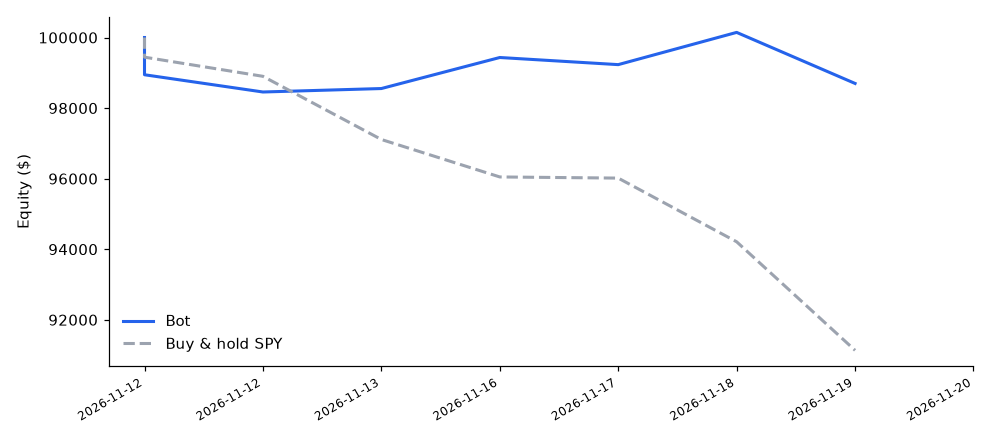

Values plotted in this chart, from the file beside it:
time, equity, cash
2026-11-12T12:08-05:00, 100000, 100000
2026-11-12T12:18-05:00, 99975, 61114
2026-11-12T12:20-05:00, 99976, 61114
2026-11-12T12:25-05:00, 100007, 61114
2026-11-12T12:30-05:00, 99999, 61114
2026-11-12T12:35-05:00, 100031, 61114
2026-11-12T12:40-05:00, 100052, 61114
2026-11-12T12:45-05:00, 100053, 61114
2026-11-12T12:50-05:00, 100082, 61114
2026-11-12T12:52-05:00, 100079, 61114
2026-11-12T12:55-05:00, 100020, 6935
2026-11-12T13:00-05:00, 99896, 6935
2026-11-12T13:05-05:00, 99804, 6935
2026-11-12T13:10-05:00, 99592, 6935
2026-11-12T13:17-05:00, 99699, 6935
2026-11-12T13:21-05:00, 99654, 6935
2026-11-12T13:26-05:00, 99780, 6935
2026-11-12T13:31-05:00, 99696, 6935
2026-11-12T13:36-05:00, 99930, 6935
2026-11-12T13:41-05:00, 99740, 6935
2026-11-12T13:46-05:00, 99520, 26369
2026-11-12T13:51-05:00, 99317, 46254
2026-11-12T13:56-05:00, 99436, 46254
2026-11-12T14:01-05:00, 99300, 46254
2026-11-12T14:06-05:00, 99439, 46254
2026-11-12T14:11-05:00, 99432, 46254
2026-11-12T14:16-05:00, 99436, 46254
2026-11-12T14:20-05:00, 99484, 46254
2026-11-12T14:25-05:00, 99339, 46254
2026-11-12T14:30-05:00, 99316, 46254
2026-11-12T14:35-05:00, 99228, 46254
2026-11-12T14:40-05:00, 99071, 46254
2026-11-12T14:45-05:00, 99231, 46254
2026-11-12T14:50-05:00, 99241, 46254
2026-11-12T14:55-05:00, 99294, 46254
2026-11-12T15:01-05:00, 99116, 46254
2026-11-12T15:06-05:00, 99228, 46254
2026-11-12T15:11-05:00, 99111, 46254
2026-11-12T15:16-05:00, 99045, 46254
2026-11-12T15:21-05:00, 99224, 46254
2026-11-12T15:26-05:00, 99226, 46254
2026-11-12T15:31-05:00, 98943, 46254
2026-11-12T15:36-05:00, 98927, 65802
2026-11-12T15:38-05:00, 98943, 65802
2026-11-12T15:44-05:00, 98962, 65802
2026-11-12T15:48-05:00, 98948, 65802
2026-11-12T15:52-05:00, 98945, 98945
2026-11-12T15:53-05:00, 98945, 98945
2026-11-12T15:58-05:00, 98945, 98945
2026-11-13T10:02-05:00, 98942, 98942
2026-11-13T10:07-05:00, 98479, 78737
2026-11-13T10:12-05:00, 98456, 98456
2026-11-13T10:17-05:00, 98456, 98456
2026-11-13T10:22-05:00, 98456, 98456
2026-11-13T10:27-05:00, 98456, 98456
2026-11-13T10:32-05:00, 98456, 98456
2026-11-13T10:37-05:00, 98456, 98456
2026-11-13T10:42-05:00, 98456, 98456
2026-11-13T10:47-05:00, 98456, 98456
2026-11-13T10:52-05:00, 98456, 98456
... 555 more rows
